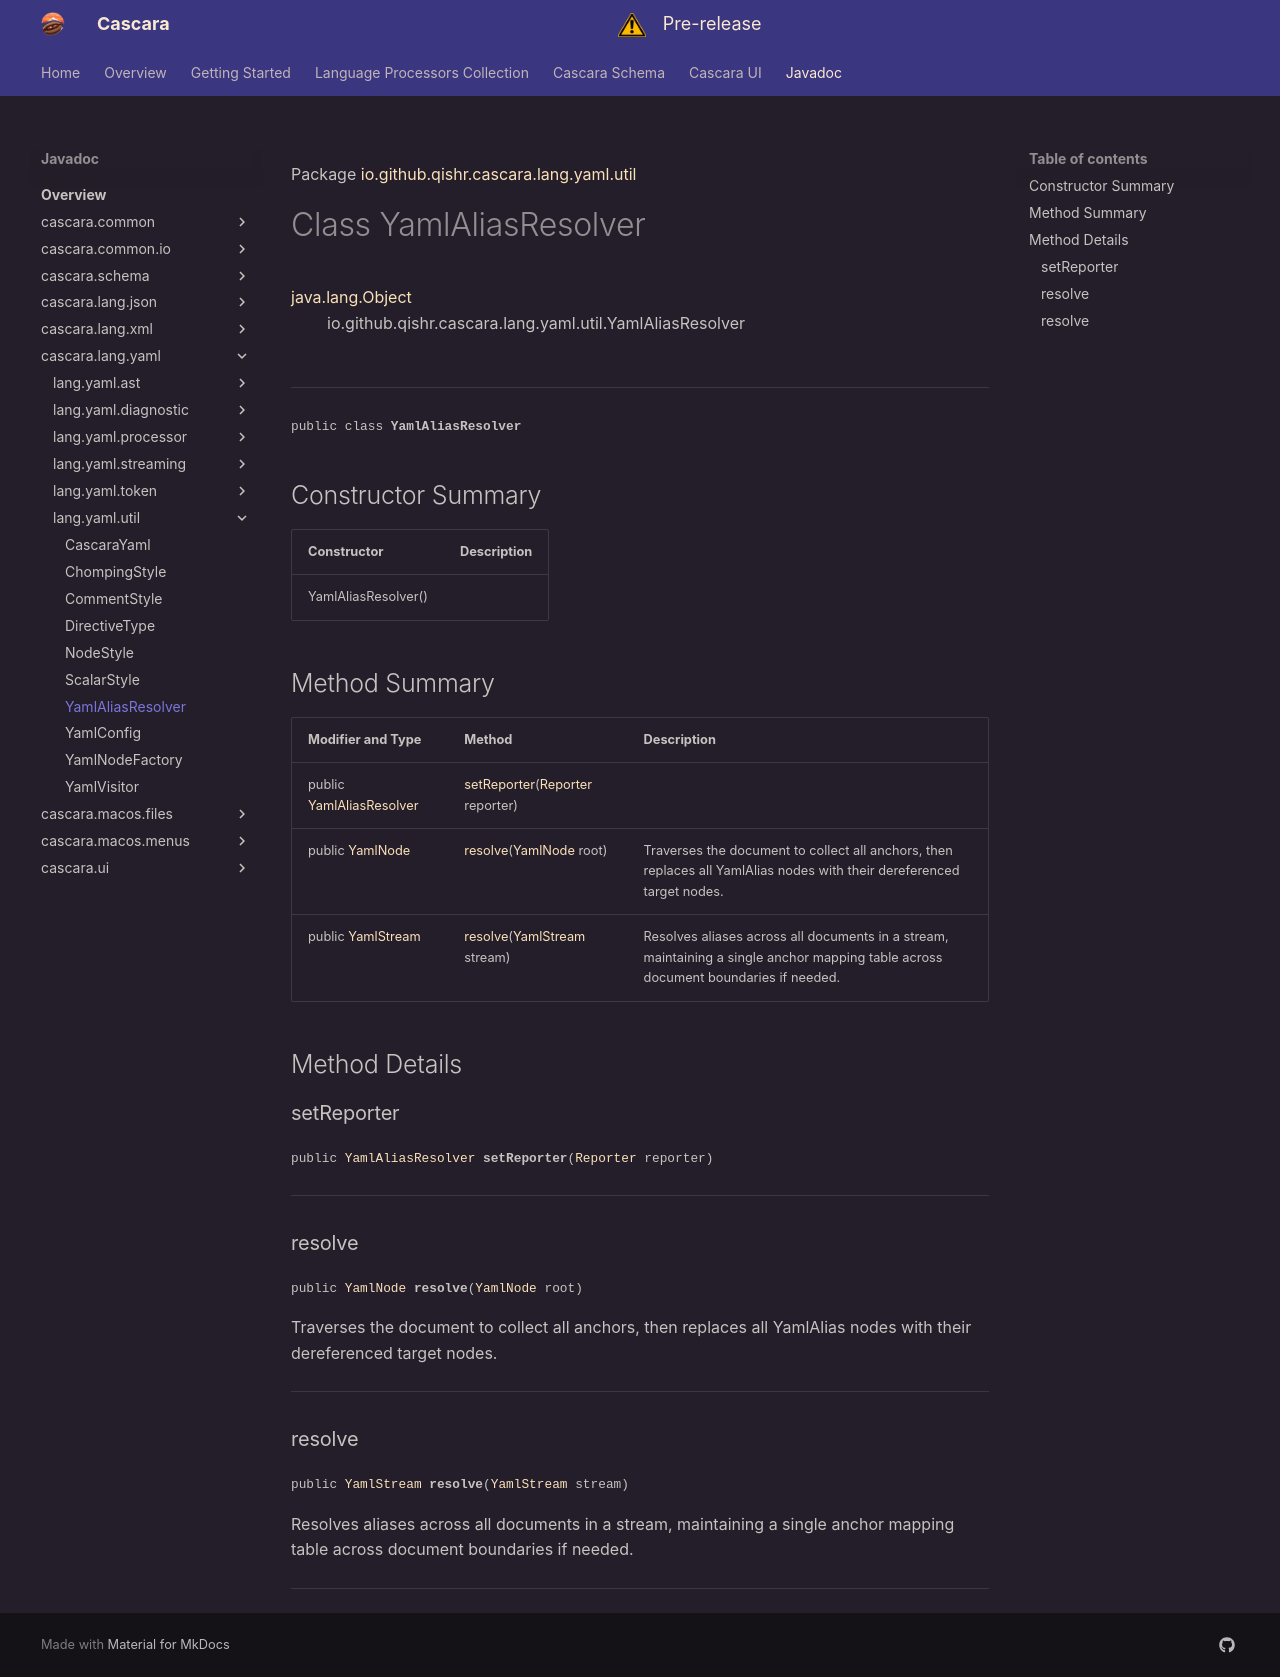

repository: qishr/qishr.github.io · page: javadoc/latest/cascara.lang.yaml/io/github/qishr/cascara/lang/yaml/util/YamlAliasResolver/index.html · generator: mkdocs

Package [io.github.qishr.cascara.lang.yaml.util](index.md)

# Class YamlAliasResolver
[java.lang.Object](https://docs.oracle.com/en/java/javase/24/docs/api/java.base/java/lang/Object.html)<br/>
        io.github.qishr.cascara.lang.yaml.util.YamlAliasResolver<br/>
<br/>

----

<span style="font-family: monospace; font-size: 80%;">public class __YamlAliasResolver__</span>


## Constructor Summary

| Constructor         | Description |
|---------------------|-------------|
| YamlAliasResolver() |             |



## Method Summary

| Modifier and Type                                                                                            | Method                                                                                                                                                | Description                                                                                                                        |
|--------------------------------------------------------------------------------------------------------------|-------------------------------------------------------------------------------------------------------------------------------------------------------|------------------------------------------------------------------------------------------------------------------------------------|
| public [YamlAliasResolver](../../../../../../../io/github/qishr/cascara/lang/yaml/util/YamlAliasResolver.md) | [setReporter](#setreporter)([Reporter](../../../../../../../../cascara.common/io/github/qishr/cascara/common/diagnostic/report/Reporter.md) reporter) |                                                                                                                                    |
| public [YamlNode](../../../../../../../io/github/qishr/cascara/lang/yaml/ast/YamlNode.md)                    | [resolve](#resolve)([YamlNode](../../../../../../../io/github/qishr/cascara/lang/yaml/ast/YamlNode.md) root)                                          | Traverses the document to collect all anchors, then replaces all YamlAlias nodes with their dereferenced target nodes.             |
| public [YamlStream](../../../../../../../io/github/qishr/cascara/lang/yaml/ast/YamlStream.md)                | [resolve](#resolve)([YamlStream](../../../../../../../io/github/qishr/cascara/lang/yaml/ast/YamlStream.md) stream)                                    | Resolves aliases across all documents in a stream, maintaining a single anchor mapping table across document boundaries if needed. |



## Method Details

### setReporter

<span style="font-family: monospace; font-size: 80%;">public [YamlAliasResolver](../../../../../../../io/github/qishr/cascara/lang/yaml/util/YamlAliasResolver.md) __setReporter__([Reporter](../../../../../../../../cascara.common/io/github/qishr/cascara/common/diagnostic/report/Reporter.md) reporter)</span>




---

### resolve

<span style="font-family: monospace; font-size: 80%;">public [YamlNode](../../../../../../../io/github/qishr/cascara/lang/yaml/ast/YamlNode.md) __resolve__([YamlNode](../../../../../../../io/github/qishr/cascara/lang/yaml/ast/YamlNode.md) root)</span>

Traverses the document to collect all anchors, then replaces
all YamlAlias nodes with their dereferenced target nodes.


---

### resolve

<span style="font-family: monospace; font-size: 80%;">public [YamlStream](../../../../../../../io/github/qishr/cascara/lang/yaml/ast/YamlStream.md) __resolve__([YamlStream](../../../../../../../io/github/qishr/cascara/lang/yaml/ast/YamlStream.md) stream)</span>

Resolves aliases across all documents in a stream, maintaining a single
anchor mapping table across document boundaries if needed.


---
